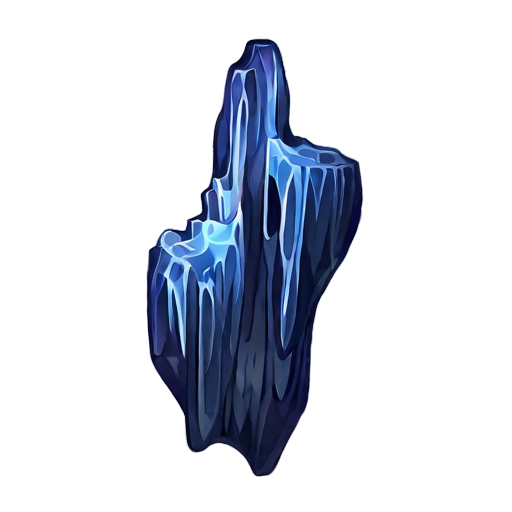
Generation parameters embedded in this image by AUTOMATIC1111 Stable Diffusion web UI or a fork of it (Forge, ...) (PNG 'parameters' text chunk):
simple background, stalactite, white_black color, animated, no border, no outline, best quality
Steps: 20, Sampler: DPM++ 2M SDE, Schedule type: Karras, CFG scale: 5, Seed: 372959309, Size: 512x512, Model hash: 8a58d18e75, Model: gameIconInstitute_v4XL, layerdiffusion_enabled: True, layerdiffusion_method: (SDXL) Only Generate Transparent Image (Attention Injection), layerdiffusion_weight: 1, layerdiffusion_ending_step: 1, layerdiffusion_fg_image: False, layerdiffusion_bg_image: False, layerdiffusion_blend_image: False, layerdiffusion_resize_mode: Crop and Resize, layerdiffusion_fg_additional_prompt: , layerdiffusion_bg_additional_prompt: , layerdiffusion_blend_additional_prompt: , Version: f2.0.1v1.10.1-previous-556-gcc378589